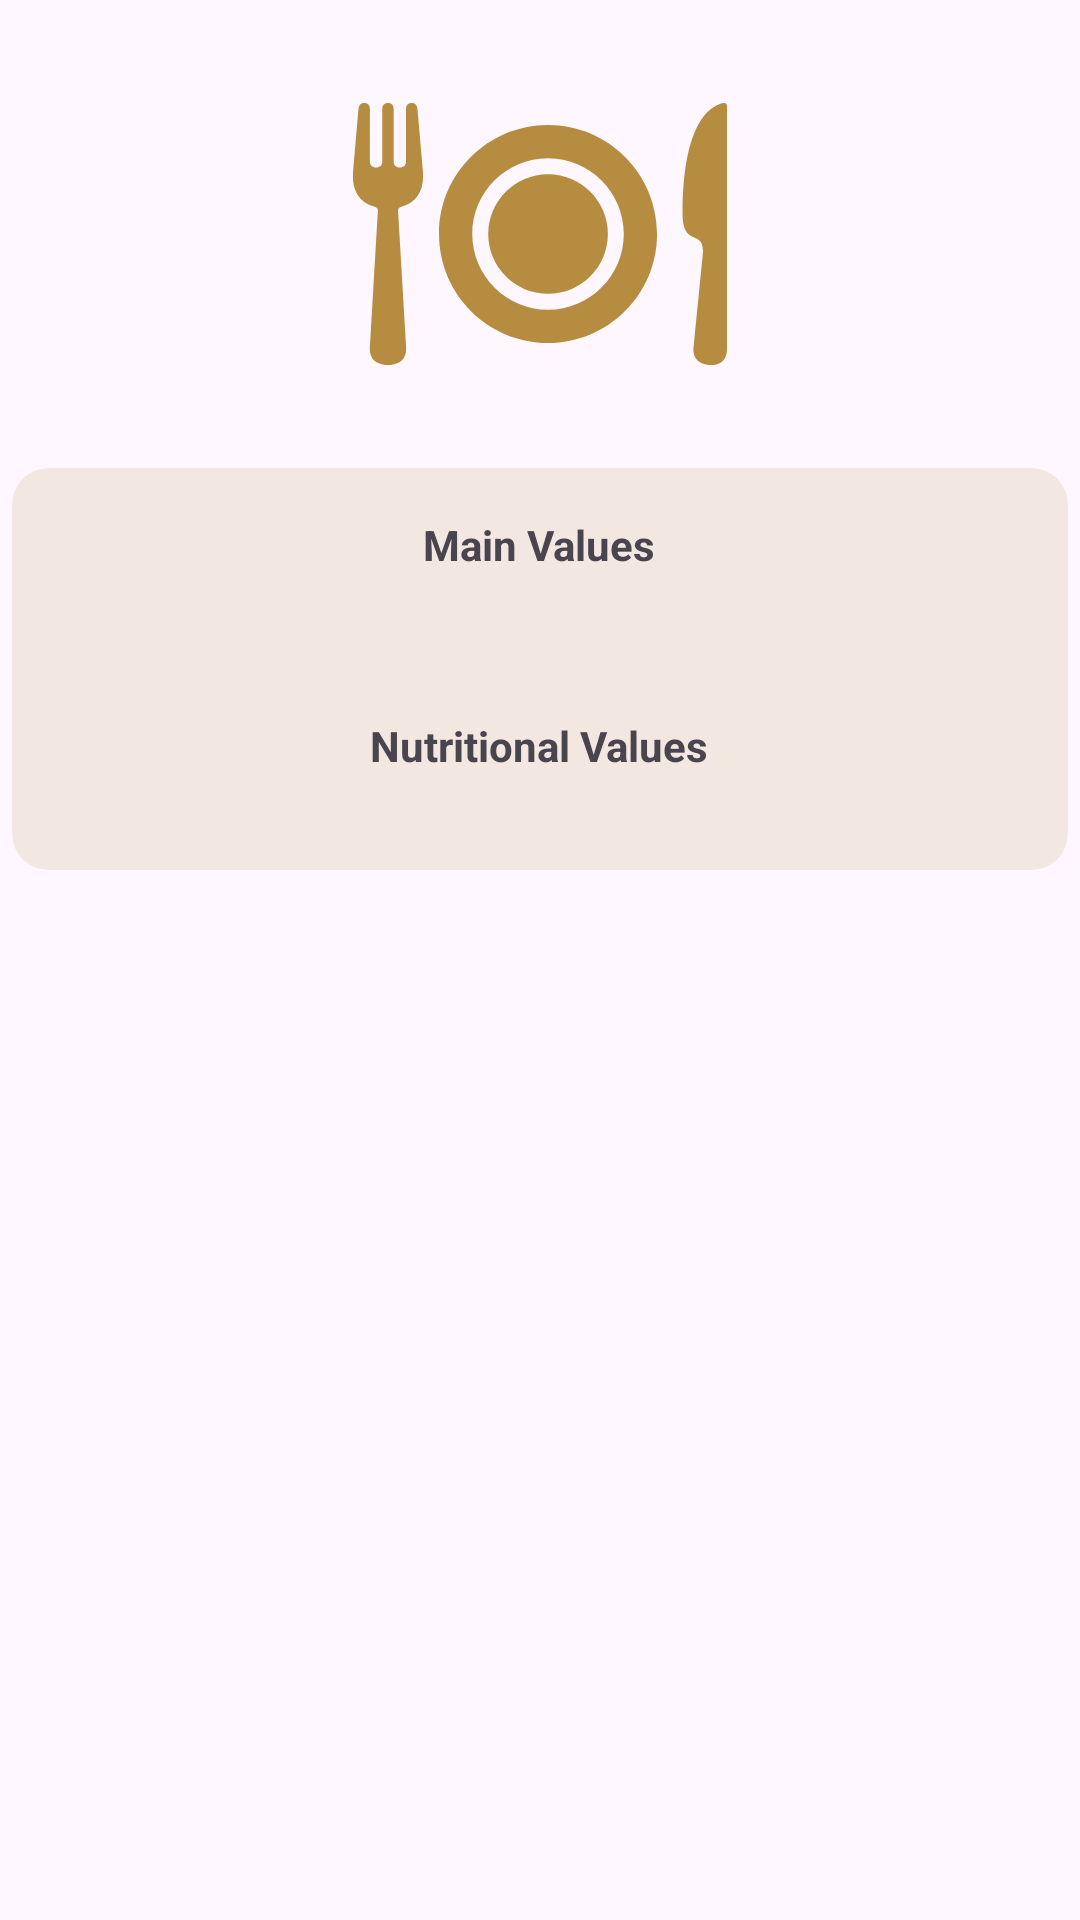

Here is an Android app screen rendered from its layout file. Give the layout XML and the strings, colors and styles it references.
<!-- AndroidManifest.xml: application theme Theme.AndroidAlgoTest -->
<!-- res/layout/bottom_sheet_values.xml -->
<?xml version="1.0" encoding="utf-8"?>
<RelativeLayout xmlns:android="http://schemas.android.com/apk/res/android"
    xmlns:app="http://schemas.android.com/apk/res-auto"
    xmlns:tools="http://schemas.android.com/tools"
    android:layout_width="match_parent"
    android:layout_height="wrap_content"
    android:paddingStart="4dp"
    android:paddingEnd="4dp">

    <androidx.core.widget.NestedScrollView
        android:layout_width="match_parent"
        android:layout_height="wrap_content">

        <RelativeLayout
            android:layout_width="match_parent"
            android:layout_height="wrap_content">

            <ImageView
                android:id="@+id/valuesImageView"
                style="@style/ImageViewStyle"
                android:layout_width="156dp"
                android:layout_height="156dp"
                android:layout_centerHorizontal="true"
                android:src="@drawable/diabeates_food_icon" />

            <com.google.android.material.card.MaterialCardView
                android:layout_width="match_parent"
                android:layout_height="wrap_content"
                android:layout_below="@id/valuesImageView"
                android:layout_marginBottom="12dp"
                android:clickable="false">

                <RelativeLayout
                    android:layout_width="match_parent"
                    android:layout_height="wrap_content">

                    <TextView
                        android:id="@+id/mainValuesLabel"
                        android:layout_width="wrap_content"
                        android:layout_height="wrap_content"
                        android:layout_centerHorizontal="true"
                        android:layout_marginTop="16dp"
                        android:text="Main Values"
                        android:textStyle="bold" />

                    <androidx.recyclerview.widget.RecyclerView
                        android:id="@+id/values_list"
                        android:layout_width="match_parent"
                        android:layout_height="wrap_content"
                        android:layout_below="@id/mainValuesLabel"
                        android:clipToPadding="false"
                        android:overScrollMode="ifContentScrolls"
                        android:paddingTop="16dp"
                        android:paddingBottom="16dp"
                        app:layoutManager="androidx.recyclerview.widget.LinearLayoutManager"
                        tools:itemCount="4"
                        tools:listitem="@layout/values_item" />

                    <TextView
                        android:id="@+id/nutrionLabel"
                        android:layout_width="wrap_content"
                        android:layout_height="wrap_content"
                        android:layout_below="@id/values_list"
                        android:layout_centerHorizontal="true"
                        android:layout_marginTop="16dp"
                        android:text="Nutritional Values"
                        android:textStyle="bold" />

                    <androidx.recyclerview.widget.RecyclerView
                        android:id="@+id/nutritional_list"
                        android:layout_width="match_parent"
                        android:layout_height="wrap_content"
                        android:layout_below="@id/nutrionLabel"
                        android:clipToPadding="false"
                        android:overScrollMode="ifContentScrolls"
                        android:paddingTop="16dp"
                        android:paddingBottom="16dp"
                        app:layoutManager="androidx.recyclerview.widget.LinearLayoutManager"
                        tools:itemCount="10"
                        tools:listitem="@layout/values_item" />
                </RelativeLayout>
            </com.google.android.material.card.MaterialCardView>

        </RelativeLayout>
    </androidx.core.widget.NestedScrollView>

</RelativeLayout>
<!-- res/layout/values_item.xml (included above) -->
<?xml version="1.0" encoding="utf-8"?>
<com.google.android.material.card.MaterialCardView xmlns:android="http://schemas.android.com/apk/res/android"
    xmlns:app="http://schemas.android.com/apk/res-auto"
    xmlns:tools="http://schemas.android.com/tools"
    android:id="@+id/values_material_cardview"
    android:layout_width="match_parent"
    android:layout_height="wrap_content"
    android:layout_marginHorizontal="6dp"
    android:layout_marginTop="4dp"
    android:clickable="true"
    android:focusable="true"
    app:cardCornerRadius="8dp"
    app:contentPadding="12dp">

    <LinearLayout
        android:layout_width="match_parent"
        android:orientation="horizontal"
        android:layout_height="wrap_content">

        
        <TextView
            android:id="@+id/values_card_title"
            style="@style/TextViewStyle"
            android:layout_width="wrap_content"
            android:layout_height="wrap_content"
            android:textStyle="bold"
            tools:text="Values Title" />

        
        <TextView
            android:id="@+id/values_card_value"
            style="@style/TextViewStyle"
            android:layout_width="match_parent"
            android:layout_height="wrap_content"
            tools:text="Values Value"
            android:gravity="end"
            android:layout_marginStart="24dp"/>
    </LinearLayout>

</com.google.android.material.card.MaterialCardView>
<!-- resources referenced by this layout -->
<resources>
  <!-- drawable diabeates_food_icon: vector/xml drawable (drawable, 2367 chars, omitted) -->
  <style name="ImageViewStyle">
          <item name="tint">@color/icon_light</item>
      </style>
  <style name="TextViewStyle" parent="Widget.MaterialComponents.TextView">
      </style>
  <style name="Theme.AndroidAlgoTest" parent="Theme.Material3.DayNight">
          
          <item name="colorPrimary">@color/primary</item>
          <item name="colorPrimaryVariant">@color/primary_variant</item>
          <item name="colorOnPrimary">@color/on_primary</item>
          <item name="colorPrimaryContainer">@color/primary_container</item>
          <item name="colorOnPrimaryContainer">@color/on_primary_container</item>
          
          <item name="colorSecondary">@color/secondary</item>
          <item name="colorSecondaryVariant">@color/secondary_variant</item>
          <item name="colorOnSecondary">@color/on_secondary</item>
          <item name="colorSecondaryContainer">@color/secondary_container</item>
          <item name="colorOnSecondaryContainer">@color/on_secondary_container</item>
          
          <item name="colorTertiary">@color/tertiary</item>
          <item name="colorOnTertiary">@color/on_tertiary</item>
          <item name="colorTertiaryContainer">@color/tertiary_container</item>
          <item name="colorOnTertiaryContainer">@color/on_tertiary_container</item>
          
          <item name="android:statusBarColor">@color/status_bar_light</item>
          <item name="android:windowLightStatusBar">true</item>
          
          <item name="itemIconTint">@color/black</item>
          <item name="fontFamily">@font/dmsans_regular</item>
          <item name="materialCardViewStyle">@style/MaterialCardView.Light</item>
          <item name="cardViewStyle">@style/CardView.Light</item>
          <item name="autoCompleteTextViewStyle">@style/AutoCompleteTextView</item>
      </style>
  <color name="icon_light">#B68D40</color>
  <color name="primary">#B68D40</color>
  <color name="primary_variant">#8E692C</color>
  <color name="on_primary">#FFF8DC</color>
  <color name="primary_container">#122620</color>
  <color name="on_primary_container">#A4812E</color>
  <color name="secondary">#B6B040</color>
  <color name="secondary_variant">#8F3E26</color>
  <color name="on_secondary">#EEEEEE</color>
  <color name="secondary_container">#B67A40</color>
  <color name="on_secondary_container">#D8D8D8</color>
  <color name="tertiary">#609B40</color>
  <color name="on_tertiary">#F1F1F1</color>
  <color name="tertiary_container">#8F7A52</color>
  <color name="on_tertiary_container">#8F8F8F</color>
  <color name="status_bar_light">#1A8E692C</color>
  <color name="black">#FF000000</color>
  <style name="MaterialCardView.Light" parent="Widget.Material3.CardView.Filled">
          <item name="cardPreventCornerOverlap">false</item>
          <item name="cardBackgroundColor">@color/card_background_light</item>
      </style>
  <style name="CardView.Light" parent="Widget.MaterialComponents.CardView">
      </style>
  <style name="AutoCompleteTextView" parent="Widget.Material3.AutoCompleteTextView.OutlinedBox">
      </style>
  <color name="card_background_light">#27B68D40</color>
</resources>
